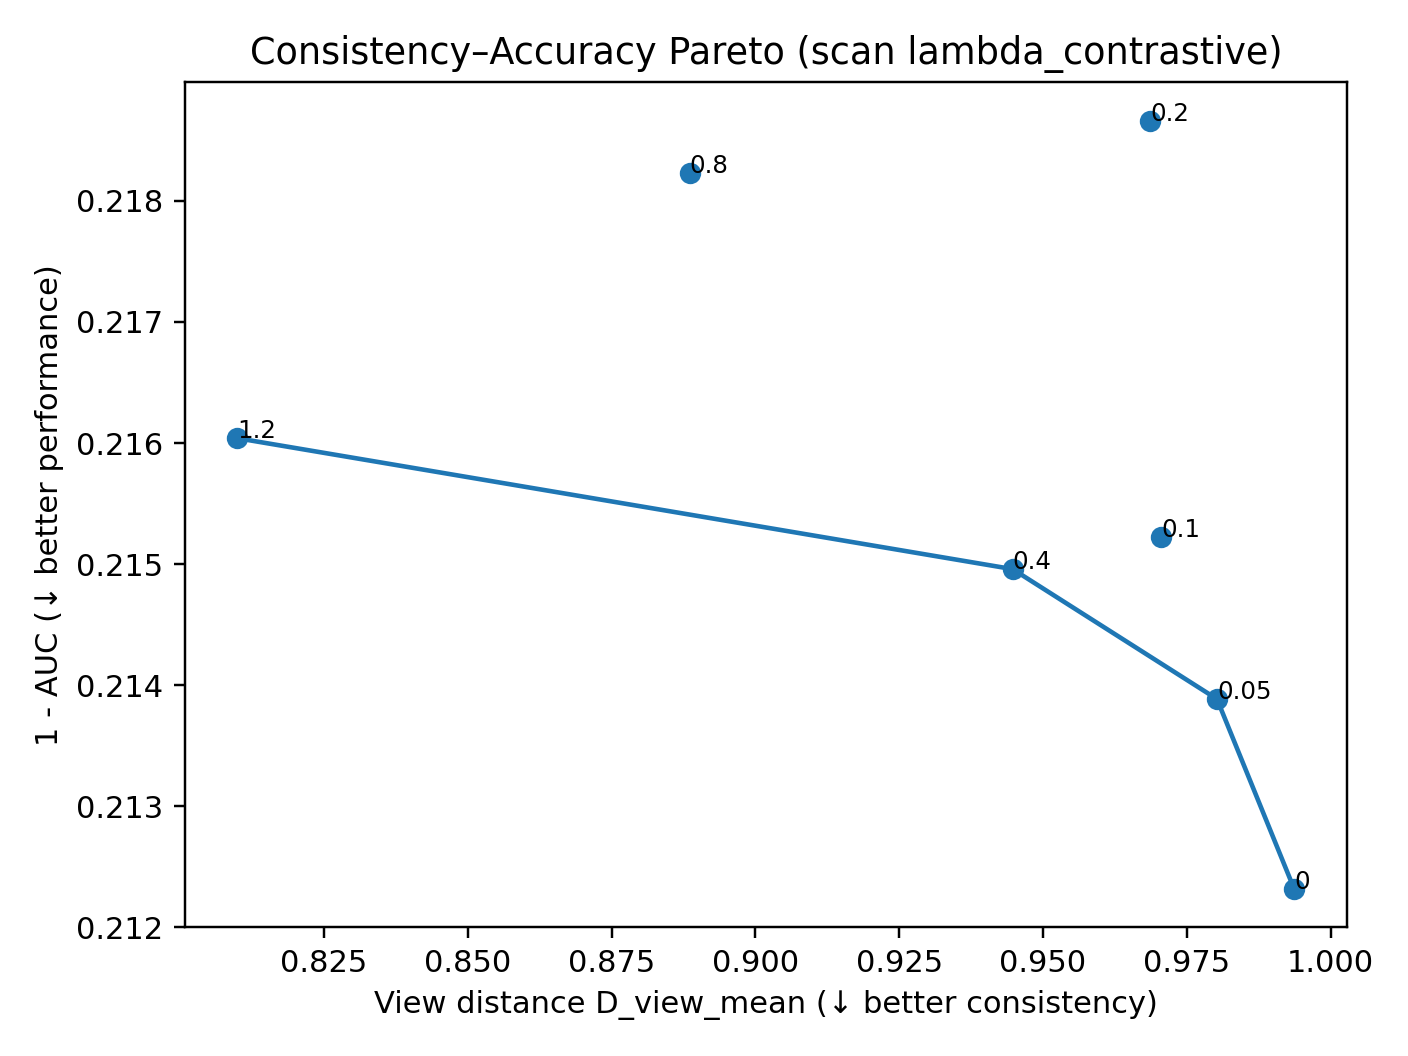

Source data for this figure (header and first rows):
lambda_contrastive, test_auc, test_acc, D_view_mean, D_exercise, D_concept, pred_entropy, model_path
0.0, 0.7877, 0.7413, 0.9937, 1.003, 0.9844, 0.2136, /home/zsh/xph_image/exp_m2_out/model_lam…
0.05, 0.7861, 0.7419, 0.9803, 0.9568, 1.004, 0.215, /home/zsh/xph_image/exp_m2_out/model_lam…
0.1, 0.7848, 0.7396, 0.9706, 0.9444, 0.9968, 0.2367, /home/zsh/xph_image/exp_m2_out/model_lam…
0.2, 0.7813, 0.7383, 0.9686, 0.9375, 0.9997, 0.2428, /home/zsh/xph_image/exp_m2_out/model_lam…
0.4, 0.785, 0.7413, 0.9447, 0.8889, 1.001, 0.2187, /home/zsh/xph_image/exp_m2_out/model_lam…
0.8, 0.7818, 0.734, 0.8886, 0.7785, 0.9987, 0.2517, /home/zsh/xph_image/exp_m2_out/model_lam…
1.2, 0.784, 0.7369, 0.8099, 0.6217, 0.9982, 0.2383, /home/zsh/xph_image/exp_m2_out/model_lam…
